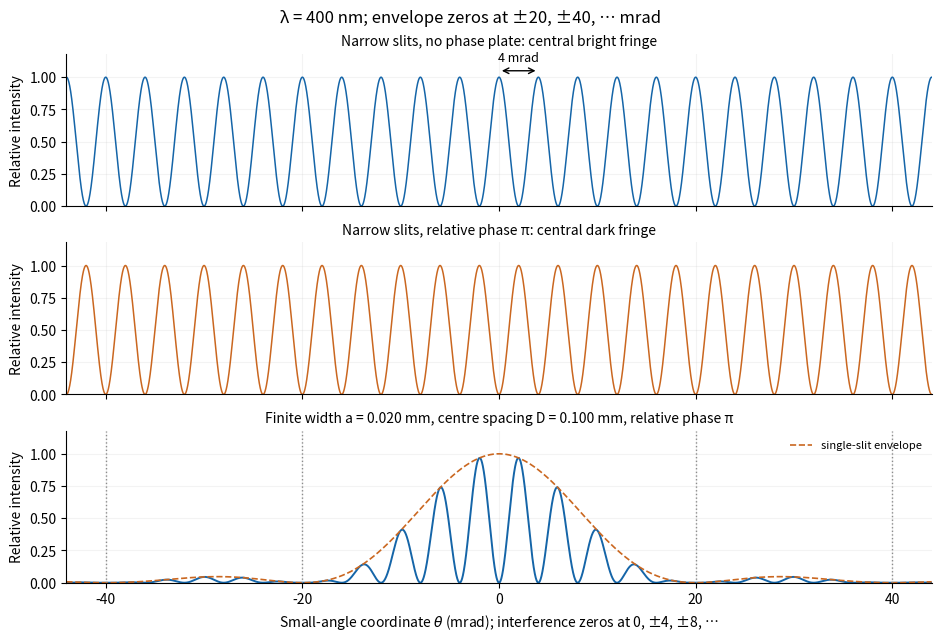

The matplotlib source for this figure: (Note: this script raises an exception after producing the figure.)
"""Original solution figure; tested with Python 3.14.4.
Uses NumPy 2.3.5 and Matplotlib 3.10.7 from the root pyproject.toml.
Writes its PNG basename to the current working directory.
"""
import numpy as np
import matplotlib
matplotlib.use("Agg")
import matplotlib.pyplot as plt
from pathlib import Path
plt.rcParams.update({"font.size": 10, "axes.spines.top": False, "axes.spines.right": False, "figure.facecolor": "white", "axes.facecolor": "white", "savefig.facecolor": "white"})
fig, axes = plt.subplots(3, 1, figsize=(9.3, 6.3), sharex=True, layout="constrained")
th = np.linspace(-44,44,9000)
u=th/4
base=np.sin(np.pi*u)**2
env=np.sinc(th/20)**2
axes[0].plot(th,np.cos(np.pi*u)**2,color="#1565a8",lw=1.1)
axes[1].plot(th,base,color="#ca6720",lw=1.1)
axes[2].plot(th,base*env,color="#1565a8",lw=1.4)
axes[2].plot(th,env,color="#ca6720",ls="--",lw=1.2,label="single-slit envelope")
for ax, title in zip(axes,["Narrow slits, no phase plate: central bright fringe", "Narrow slits, relative phase π: central dark fringe", "Finite width a = 0.020 mm, centre spacing D = 0.100 mm, relative phase π"]):
    ax.set_title(title,fontsize=10)
    ax.set_ylim(0,1.18)
    ax.set_ylabel("Relative intensity")
    ax.grid(alpha=.15)
axes[0].annotate("",xy=(4,1.05),xytext=(0,1.05),arrowprops={"arrowstyle":"<->"})
axes[0].text(2,1.12,"4 mrad",ha="center",fontsize=9)
for x in [-40,-20,20,40]:
    axes[2].axvline(x,color="0.55",ls=":",lw=1)
axes[2].legend(frameon=False,fontsize=8,loc="upper right")
axes[2].set_xlabel(r"Small-angle coordinate $\theta$ (mrad); interference zeros at 0, ±4, ±8, …")
axes[2].set_xticks([-40,-20,0,20,40])
axes[2].set_xlim(-44,44)
fig.suptitle("λ = 400 nm; envelope zeros at ±20, ±40, … mrad")
fig.savefig(Path(__file__).with_suffix(".png").name, dpi=135)
